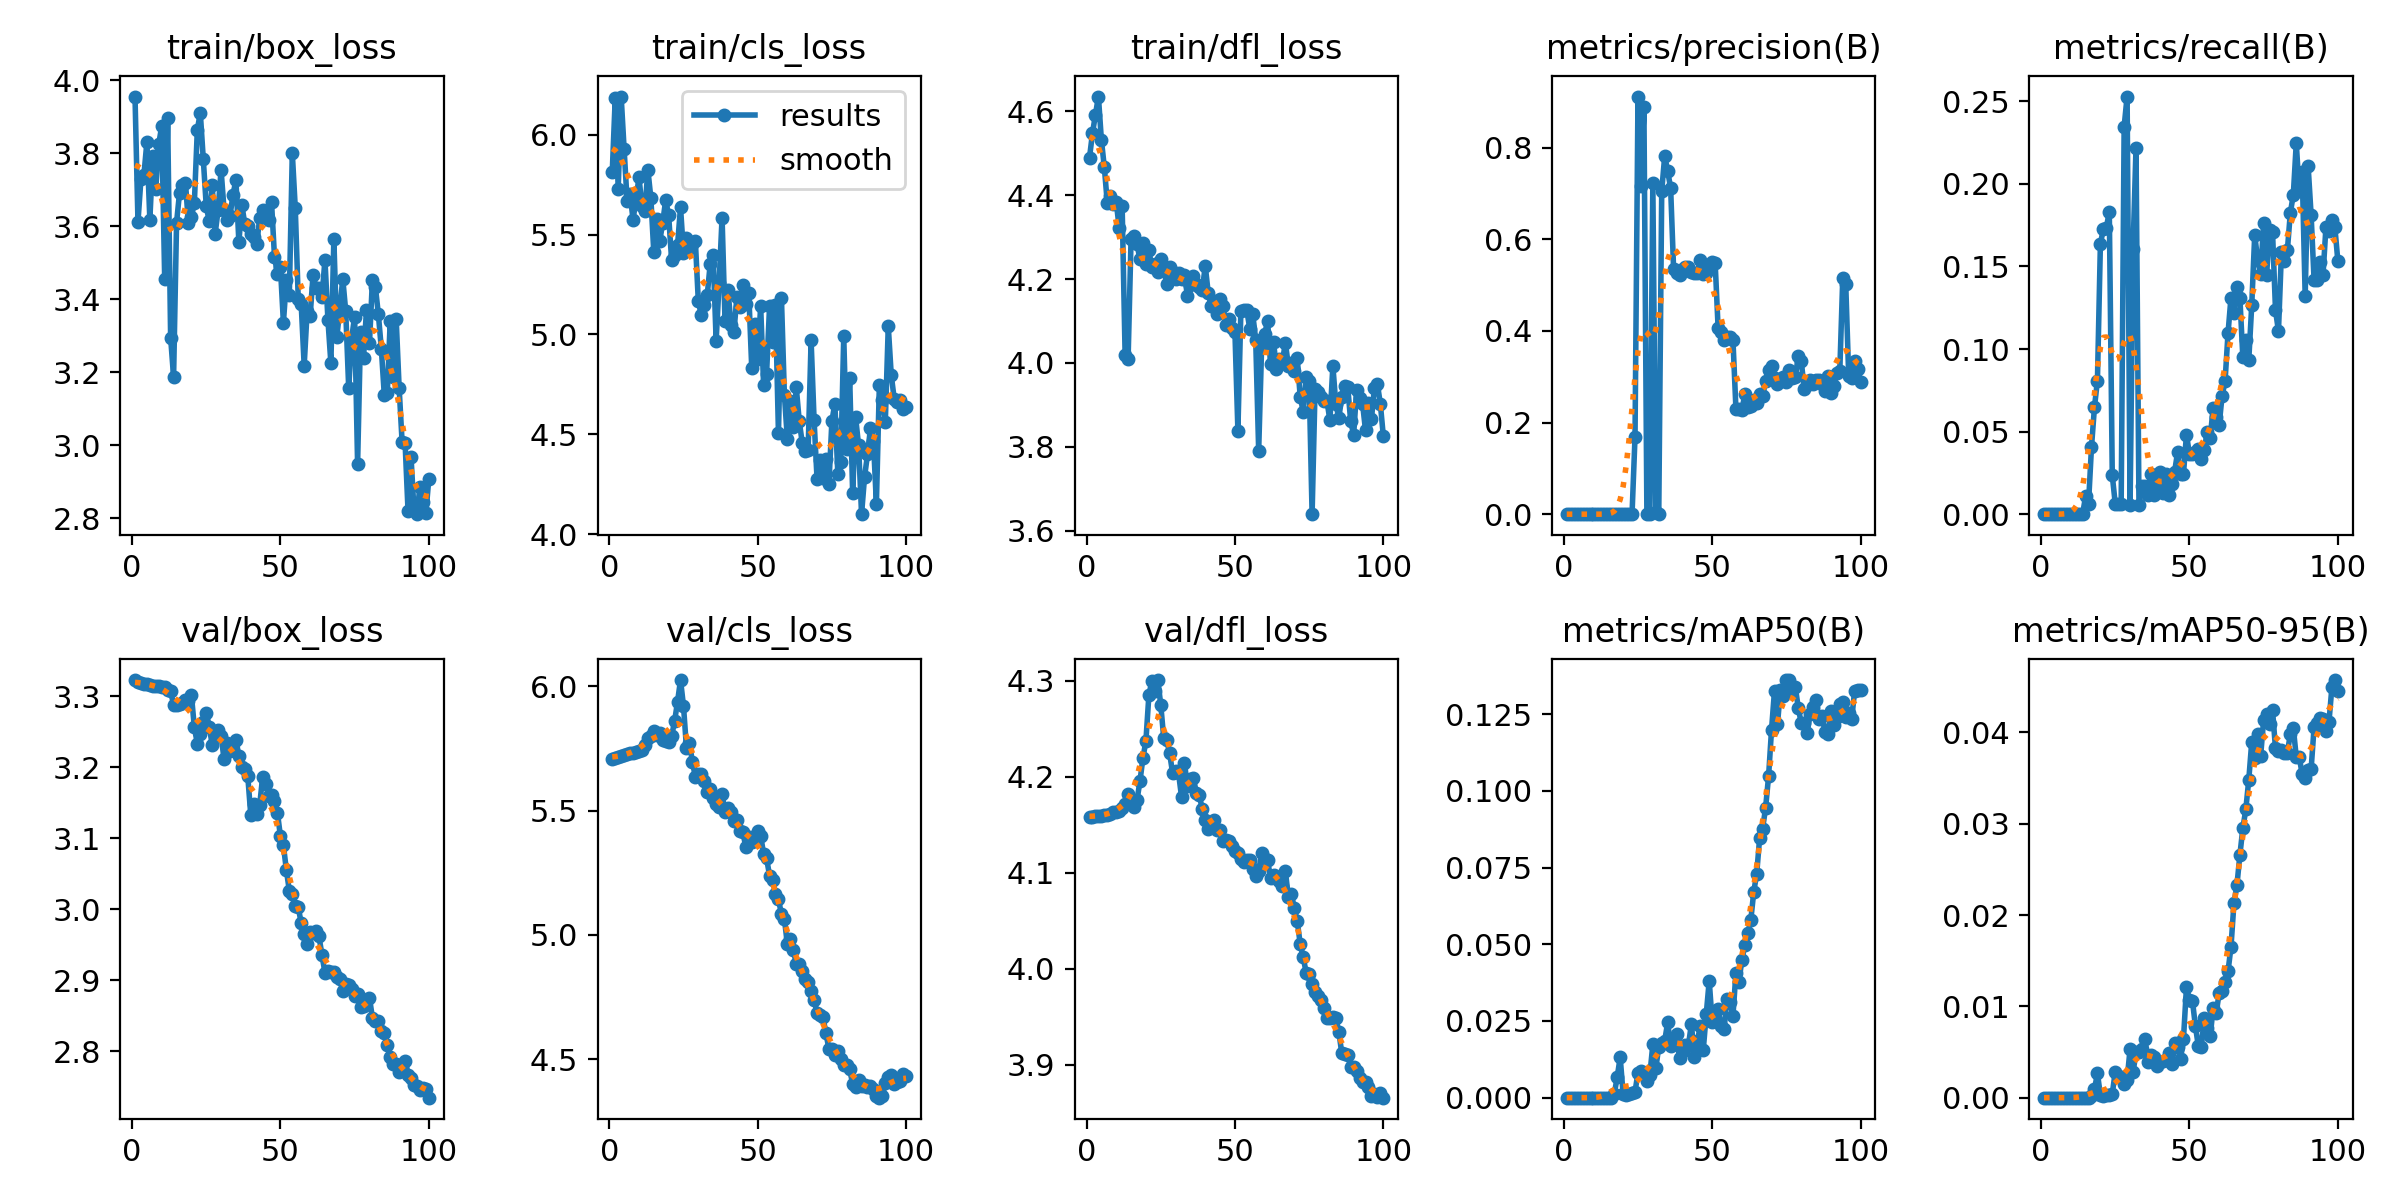

Values plotted in this chart, from the file beside it:
epoch, time, train/box_loss, train/cls_loss, train/dfl_loss, metrics/precision(B), metrics/recall(B), metrics/mAP50(B), metrics/mAP50-95(B), val/box_loss, val/cls_loss, val/dfl_loss, lr/pg0, lr/pg1, lr/pg2, lr/pg3, lr/pg4, lr/pg5, lr/pg6, lr/pg7
1, 6.881, 3.955, 5.813, 4.489, 0, 0, 0, 0, 3.323, 5.708, 4.159, 0.00039, 0.00013, 0.00039, 0.00013, 0.00039, 0.00013, 0.00039, 0.00013
2, 8.553, 3.612, 6.183, 4.547, 0, 0, 0, 0, 3.321, 5.713, 4.159, 0.000802, 0.0002673, 0.000802, 0.0002673, 0.000802, 0.0002673, 0.000802, 0.0002673
3, 10.07, 3.729, 5.73, 4.591, 0, 0, 0, 0, 3.319, 5.718, 4.159, 0.001206, 0.0004019, 0.001206, 0.0004019, 0.001206, 0.0004019, 0.001206, 0.0004019
4, 11.56, 3.74, 6.191, 4.635, 0, 0, 0, 0, 3.318, 5.722, 4.159, 0.001601, 0.0005337, 0.001601, 0.0005337, 0.001601, 0.0005337, 0.001601, 0.0005337
5, 13.02, 3.83, 5.927, 4.531, 0, 0, 0, 0, 3.317, 5.725, 4.159, 0.001988, 0.0006627, 0.001988, 0.0006627, 0.001988, 0.0006627, 0.001988, 0.0006627
6, 14.57, 3.617, 5.67, 4.466, 0, 0, 0, 0, 3.315, 5.73, 4.16, 0.002367, 0.0007889, 0.002367, 0.0007889, 0.002367, 0.0007889, 0.002367, 0.0007889
7, 16, 3.792, 5.705, 4.38, 0, 0, 0, 0, 3.315, 5.731, 4.161, 0.002737, 0.0009124, 0.002737, 0.0009124, 0.002737, 0.0009124, 0.002737, 0.0009124
8, 17.46, 3.702, 5.575, 4.398, 0, 0, 0, 0, 3.314, 5.734, 4.162, 0.002792, 0.0009307, 0.002792, 0.0009307, 0.002792, 0.0009307, 0.002792, 0.0009307
9, 18.92, 3.824, 5.674, 4.378, 0, 0, 0, 0, 3.315, 5.736, 4.163, 0.002762, 0.0009208, 0.002762, 0.0009208, 0.002762, 0.0009208, 0.002762, 0.0009208
10, 20.38, 3.875, 5.788, 4.384, 0, 0, 0, 0, 3.314, 5.74, 4.164, 0.002733, 0.0009109, 0.002733, 0.0009109, 0.002733, 0.0009109, 0.002733, 0.0009109
11, 21.82, 3.456, 5.641, 4.322, 0, 0, 0, 0, 3.314, 5.744, 4.165, 0.002703, 0.000901, 0.002703, 0.000901, 0.002703, 0.000901, 0.002703, 0.000901
12, 23.28, 3.897, 5.618, 4.373, 0, 0, 0, 0, 3.309, 5.765, 4.168, 0.002673, 0.0008911, 0.002673, 0.0008911, 0.002673, 0.0008911, 0.002673, 0.0008911
13, 24.74, 3.295, 5.825, 4.018, 0, 0, 0, 0, 3.307, 5.794, 4.171, 0.002644, 0.0008812, 0.002644, 0.0008812, 0.002644, 0.0008812, 0.002644, 0.0008812
14, 26.21, 3.186, 5.684, 4.008, 0, 0, 0, 0, 3.288, 5.799, 4.182, 0.002614, 0.0008713, 0.002614, 0.0008713, 0.002614, 0.0008713, 0.002614, 0.0008713
15, 27.65, 3.609, 5.411, 4.295, 6e-05, 0.01075, 3e-05, 1e-05, 3.287, 5.823, 4.175, 0.002584, 0.0008614, 0.002584, 0.0008614, 0.002584, 0.0008614, 0.002584, 0.0008614
16, 29.17, 3.691, 5.576, 4.302, 3e-05, 0.00641, 2e-05, 0, 3.289, 5.806, 4.169, 0.002554, 0.0008515, 0.002554, 0.0008515, 0.002554, 0.0008515, 0.002554, 0.0008515
17, 30.62, 3.712, 5.467, 4.283, 0.00021, 0.04074, 0.0011, 0.00014, 3.291, 5.811, 4.176, 0.002525, 0.0008416, 0.002525, 0.0008416, 0.002525, 0.0008416, 0.002525, 0.0008416
18, 32.1, 3.719, 5.56, 4.247, 0.00033, 0.0648, 0.00675, 0.00093, 3.294, 5.783, 4.196, 0.002495, 0.0008317, 0.002495, 0.0008317, 0.002495, 0.0008317, 0.002495, 0.0008317
19, 33.55, 3.607, 5.673, 4.286, 0.00041, 0.08093, 0.01316, 0.00265, 3.294, 5.782, 4.22, 0.002465, 0.0008218, 0.002465, 0.0008218, 0.002465, 0.0008218, 0.002465, 0.0008218
20, 35.03, 3.625, 5.596, 4.235, 0.00075, 0.1637, 0.00113, 0.00027, 3.302, 5.778, 4.237, 0.002436, 0.0008119, 0.002436, 0.0008119, 0.002436, 0.0008119, 0.002436, 0.0008119
21, 36.5, 3.664, 5.372, 4.269, 0.00076, 0.1726, 0.00102, 0.00023, 3.256, 5.799, 4.285, 0.002406, 0.000802, 0.002406, 0.000802, 0.002406, 0.000802, 0.002406, 0.000802
22, 37.97, 3.864, 5.396, 4.228, 0.00065, 0.1734, 0.00113, 0.00029, 3.233, 5.86, 4.3, 0.002376, 0.0007921, 0.002376, 0.0007921, 0.002376, 0.0007921, 0.002376, 0.0007921
23, 39.43, 3.91, 5.447, 4.236, 0.00065, 0.1832, 0.00153, 0.00031, 3.247, 5.939, 4.289, 0.002347, 0.0007822, 0.002347, 0.0007822, 0.002347, 0.0007822, 0.002347, 0.0007822
24, 40.91, 3.784, 5.637, 4.216, 0.1688, 0.02357, 0.00192, 0.0004, 3.264, 6.026, 4.301, 0.002317, 0.0007723, 0.002317, 0.0007723, 0.002317, 0.0007723, 0.002317, 0.0007723
25, 42.39, 3.655, 5.409, 4.249, 0.9114, 0.00641, 0.00817, 0.00286, 3.277, 5.922, 4.275, 0.002287, 0.0007624, 0.002287, 0.0007624, 0.002287, 0.0007624, 0.002287, 0.0007624
26, 43.87, 3.613, 5.482, 4.225, 0.7155, 0.00641, 0.0086, 0.00234, 3.257, 5.753, 4.241, 0.002257, 0.0007525, 0.002257, 0.0007525, 0.002257, 0.0007525, 0.002257, 0.0007525
27, 45.39, 3.714, 5.435, 4.188, 0.8876, 0.00641, 0.00765, 0.00231, 3.232, 5.772, 4.239, 0.002228, 0.0007426, 0.002228, 0.0007426, 0.002228, 0.0007426, 0.002228, 0.0007426
28, 46.86, 3.58, 5.454, 4.228, 0.00094, 0.2347, 0.00531, 0.00151, 3.246, 5.697, 4.225, 0.002198, 0.0007327, 0.002198, 0.0007327, 0.002198, 0.0007327, 0.002198, 0.0007327
29, 48.34, 3.643, 5.468, 4.217, 0.00106, 0.2529, 0.00745, 0.00197, 3.253, 5.636, 4.204, 0.002168, 0.0007228, 0.002168, 0.0007228, 0.002168, 0.0007228, 0.002168, 0.0007228
30, 49.82, 3.754, 5.166, 4.199, 0.7225, 0.00538, 0.01735, 0.00533, 3.245, 5.648, 4.206, 0.002139, 0.0007129, 0.002139, 0.0007129, 0.002139, 0.0007129, 0.002139, 0.0007129
31, 51.28, 3.645, 5.097, 4.214, 0.00534, 0.1604, 0.00952, 0.00277, 3.211, 5.648, 4.204, 0.002109, 0.000703, 0.002109, 0.000703, 0.002109, 0.000703, 0.002109, 0.000703
32, 52.75, 3.616, 5.15, 4.199, 0.00096, 0.2219, 0.0166, 0.00495, 3.234, 5.62, 4.18, 0.002079, 0.0006931, 0.002079, 0.0006931, 0.002079, 0.0006931, 0.002079, 0.0006931
33, 54.23, 3.627, 5.197, 4.209, 0.7056, 0.00538, 0.01769, 0.00497, 3.223, 5.577, 4.214, 0.00205, 0.0006832, 0.00205, 0.0006832, 0.00205, 0.0006832, 0.00205, 0.0006832
34, 55.71, 3.686, 5.352, 4.16, 0.7814, 0.01716, 0.01852, 0.00535, 3.233, 5.586, 4.19, 0.00202, 0.0006733, 0.00202, 0.0006733, 0.00202, 0.0006733, 0.00202, 0.0006733
35, 57.17, 3.726, 5.399, 4.186, 0.7492, 0.01716, 0.02453, 0.00643, 3.238, 5.55, 4.198, 0.00199, 0.0006634, 0.00199, 0.0006634, 0.00199, 0.0006634, 0.00199, 0.0006634
36, 58.65, 3.556, 4.968, 4.206, 0.7117, 0.01179, 0.01681, 0.00389, 3.216, 5.527, 4.199, 0.001961, 0.0006535, 0.001961, 0.0006535, 0.001961, 0.0006535, 0.001961, 0.0006535
37, 60.13, 3.658, 5.256, 4.189, 0.5349, 0.02461, 0.01838, 0.00465, 3.2, 5.515, 4.183, 0.001931, 0.0006436, 0.001931, 0.0006436, 0.001931, 0.0006436, 0.001931, 0.0006436
38, 61.6, 3.605, 5.585, 4.181, 0.5267, 0.01179, 0.02091, 0.0045, 3.197, 5.568, 4.181, 0.001901, 0.0006337, 0.001901, 0.0006337, 0.001901, 0.0006337, 0.001901, 0.0006337
39, 63.11, 3.6, 5.066, 4.174, 0.5219, 0.0182, 0.01283, 0.00346, 3.187, 5.496, 4.167, 0.001871, 0.0006238, 0.001871, 0.0006238, 0.001871, 0.0006238, 0.001871, 0.0006238
40, 64.59, 3.579, 5.221, 4.231, 0.5351, 0.02564, 0.0151, 0.00389, 3.133, 5.511, 4.155, 0.001842, 0.0006139, 0.001842, 0.0006139, 0.001842, 0.0006139, 0.001842, 0.0006139
41, 66.07, 3.57, 5.048, 4.167, 0.5384, 0.01282, 0.01701, 0.00405, 3.148, 5.493, 4.146, 0.001812, 0.000604, 0.001812, 0.000604, 0.001812, 0.000604, 0.001812, 0.000604
42, 67.55, 3.55, 5.014, 4.136, 0.5403, 0.02461, 0.01715, 0.00417, 3.134, 5.457, 4.15, 0.001782, 0.0005941, 0.001782, 0.0005941, 0.001782, 0.0005941, 0.001782, 0.0005941
43, 69, 3.621, 5.187, 4.148, 0.5275, 0.01179, 0.02401, 0.00485, 3.146, 5.461, 4.155, 0.001753, 0.0005842, 0.001753, 0.0005842, 0.001753, 0.0005842, 0.001753, 0.0005842
44, 70.47, 3.644, 5.14, 4.118, 0.5256, 0.0182, 0.01314, 0.00371, 3.186, 5.42, 4.145, 0.001723, 0.0005743, 0.001723, 0.0005743, 0.001723, 0.0005743, 0.001723, 0.0005743
45, 71.93, 3.628, 5.246, 4.151, 0.5262, 0.02564, 0.01841, 0.00596, 3.177, 5.414, 4.144, 0.001693, 0.0005644, 0.001693, 0.0005644, 0.001693, 0.0005644, 0.001693, 0.0005644
46, 73.41, 3.616, 5.15, 4.135, 0.5538, 0.03743, 0.02331, 0.00556, 3.16, 5.354, 4.134, 0.001664, 0.0005545, 0.001664, 0.0005545, 0.001664, 0.0005545, 0.001664, 0.0005545
47, 74.86, 3.665, 5.208, 4.091, 0.5245, 0.02461, 0.01563, 0.00421, 3.16, 5.394, 4.135, 0.001634, 0.0005446, 0.001634, 0.0005446, 0.001634, 0.0005446, 0.001634, 0.0005446
48, 76.33, 3.515, 4.83, 4.106, 0.5273, 0.02461, 0.02724, 0.00647, 3.153, 5.373, 4.134, 0.001604, 0.0005347, 0.001604, 0.0005347, 0.001604, 0.0005347, 0.001604, 0.0005347
49, 77.81, 3.47, 5.053, 4.082, 0.5416, 0.04818, 0.0381, 0.01212, 3.136, 5.399, 4.128, 0.001574, 0.0005248, 0.001574, 0.0005248, 0.001574, 0.0005248, 0.001574, 0.0005248
50, 79.35, 3.487, 4.878, 4.074, 0.5509, 0.03639, 0.02471, 0.01075, 3.103, 5.417, 4.123, 0.001545, 0.0005149, 0.001545, 0.0005149, 0.001545, 0.0005149, 0.001545, 0.0005149
51, 80.79, 3.335, 5.141, 3.839, 0.5484, 0.03639, 0.02833, 0.01064, 3.09, 5.4, 4.121, 0.001515, 0.000505, 0.001515, 0.000505, 0.001515, 0.000505, 0.001515, 0.000505
52, 82.27, 3.451, 4.745, 4.124, 0.4061, 0.03792, 0.02883, 0.00787, 3.055, 5.326, 4.115, 0.001485, 0.0004951, 0.001485, 0.0004951, 0.001485, 0.0004951, 0.001485, 0.0004951
53, 83.75, 3.412, 4.804, 4.127, 0.3976, 0.03976, 0.02321, 0.00564, 3.026, 5.309, 4.111, 0.001456, 0.0004852, 0.001456, 0.0004852, 0.001456, 0.0004852, 0.001456, 0.0004852
54, 85.23, 3.8, 5.14, 4.125, 0.3809, 0.03335, 0.02227, 0.00557, 3.022, 5.238, 4.114, 0.001426, 0.0004753, 0.001426, 0.0004753, 0.001426, 0.0004753, 0.001426, 0.0004753
55, 86.67, 3.649, 4.961, 4.082, 0.3872, 0.03872, 0.03218, 0.00871, 3.004, 5.223, 4.114, 0.001396, 0.0004654, 0.001396, 0.0004654, 0.001396, 0.0004654, 0.001396, 0.0004654
56, 88.15, 3.4, 5.146, 4.117, 0.3873, 0.0497, 0.03105, 0.00764, 3.003, 5.166, 4.104, 0.001367, 0.0004555, 0.001367, 0.0004555, 0.001367, 0.0004555, 0.001367, 0.0004555
57, 89.63, 3.385, 4.504, 4.055, 0.3795, 0.04617, 0.02677, 0.00675, 2.98, 5.144, 4.096, 0.001337, 0.0004456, 0.001337, 0.0004456, 0.001337, 0.0004456, 0.001337, 0.0004456
58, 91.11, 3.218, 5.183, 3.791, 0.2304, 0.0645, 0.04062, 0.00985, 2.966, 5.083, 4.102, 0.001307, 0.0004357, 0.001307, 0.0004357, 0.001307, 0.0004357, 0.001307, 0.0004357
59, 92.56, 3.368, 4.698, 4.04, 0.2286, 0.05912, 0.03785, 0.00922, 2.952, 5.065, 4.121, 0.001277, 0.0004258, 0.001277, 0.0004258, 0.001277, 0.0004258, 0.001277, 0.0004258
60, 94.1, 3.353, 4.476, 4.069, 0.2265, 0.05374, 0.04483, 0.01143, 2.968, 4.962, 4.114, 0.001248, 0.0004159, 0.001248, 0.0004159, 0.001248, 0.0004159, 0.001248, 0.0004159
... 40 more rows
